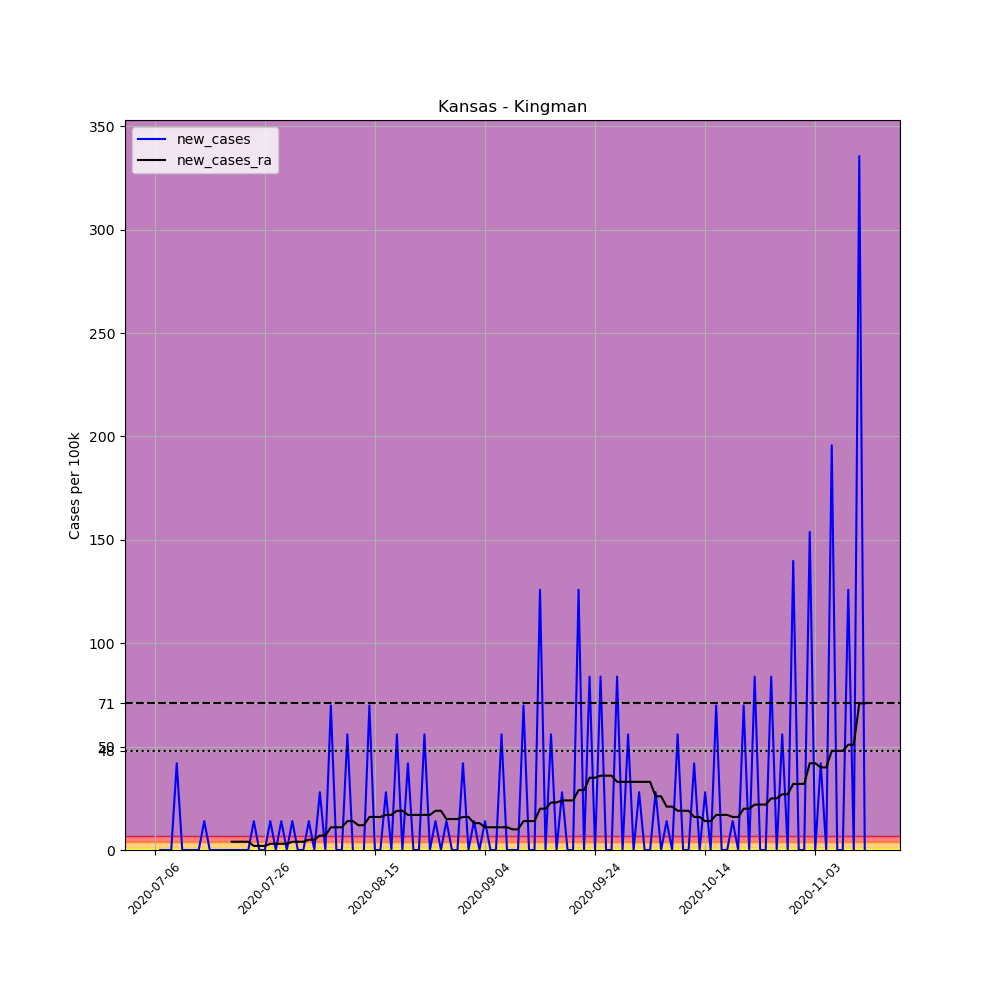

Source data for this figure (header and first rows):
, date, county, state, fips, cases, deaths, COUNTY, STNAME, CTYNAME, POPESTIMATE2019, per_100k, new_cases, new_cases_ra
695038, 2020-07-06, Kingman, Kansas, 20095, 1, 0, 95, Kansas, Kingman, 7152, 13.98, , 
695039, 2020-07-07, Kingman, Kansas, 20095, 1, 0, 95, Kansas, Kingman, 7152, 13.98, 0.0, 
695040, 2020-07-08, Kingman, Kansas, 20095, 1, 0, 95, Kansas, Kingman, 7152, 13.98, 0.0, 
695041, 2020-07-09, Kingman, Kansas, 20095, 1, 0, 95, Kansas, Kingman, 7152, 13.98, 0.0, 
695042, 2020-07-10, Kingman, Kansas, 20095, 4, 0, 95, Kansas, Kingman, 7152, 55.93, 41.95, 
695043, 2020-07-11, Kingman, Kansas, 20095, 4, 0, 95, Kansas, Kingman, 7152, 55.93, 0.0, 
695044, 2020-07-12, Kingman, Kansas, 20095, 4, 0, 95, Kansas, Kingman, 7152, 55.93, 0.0, 
695045, 2020-07-13, Kingman, Kansas, 20095, 4, 0, 95, Kansas, Kingman, 7152, 55.93, 0.0, 
695046, 2020-07-14, Kingman, Kansas, 20095, 4, 0, 95, Kansas, Kingman, 7152, 55.93, 0.0, 
695047, 2020-07-15, Kingman, Kansas, 20095, 5, 0, 95, Kansas, Kingman, 7152, 69.91, 13.98, 
695048, 2020-07-16, Kingman, Kansas, 20095, 5, 0, 95, Kansas, Kingman, 7152, 69.91, 0.0, 
695049, 2020-07-17, Kingman, Kansas, 20095, 5, 0, 95, Kansas, Kingman, 7152, 69.91, 0.0, 
695050, 2020-07-18, Kingman, Kansas, 20095, 5, 0, 95, Kansas, Kingman, 7152, 69.91, 0.0, 
695051, 2020-07-19, Kingman, Kansas, 20095, 5, 0, 95, Kansas, Kingman, 7152, 69.91, 0.0, 
695052, 2020-07-20, Kingman, Kansas, 20095, 5, 0, 95, Kansas, Kingman, 7152, 69.91, 0.0, 3.995
695053, 2020-07-21, Kingman, Kansas, 20095, 5, 0, 95, Kansas, Kingman, 7152, 69.91, 0.0, 3.995
695054, 2020-07-22, Kingman, Kansas, 20095, 5, 0, 95, Kansas, Kingman, 7152, 69.91, 0.0, 3.995
695055, 2020-07-23, Kingman, Kansas, 20095, 5, 0, 95, Kansas, Kingman, 7152, 69.91, 0.0, 3.995
695056, 2020-07-24, Kingman, Kansas, 20095, 6, 0, 95, Kansas, Kingman, 7152, 83.89, 13.98, 1.997
695057, 2020-07-25, Kingman, Kansas, 20095, 6, 0, 95, Kansas, Kingman, 7152, 83.89, 0.0, 1.997
695058, 2020-07-26, Kingman, Kansas, 20095, 6, 0, 95, Kansas, Kingman, 7152, 83.89, 0.0, 1.997
695059, 2020-07-27, Kingman, Kansas, 20095, 7, 0, 95, Kansas, Kingman, 7152, 97.87, 13.98, 2.996
695060, 2020-07-28, Kingman, Kansas, 20095, 7, 0, 95, Kansas, Kingman, 7152, 97.87, 0.0, 2.996
695061, 2020-07-29, Kingman, Kansas, 20095, 8, 0, 95, Kansas, Kingman, 7152, 111.9, 13.98, 2.996
695062, 2020-07-30, Kingman, Kansas, 20095, 8, 0, 95, Kansas, Kingman, 7152, 111.9, 0.0, 2.996
695063, 2020-07-31, Kingman, Kansas, 20095, 9, 0, 95, Kansas, Kingman, 7152, 125.8, 13.98, 3.995
695064, 2020-08-01, Kingman, Kansas, 20095, 9, 0, 95, Kansas, Kingman, 7152, 125.8, 0.0, 3.995
695065, 2020-08-02, Kingman, Kansas, 20095, 9, 0, 95, Kansas, Kingman, 7152, 125.8, 0.0, 3.995
695066, 2020-08-03, Kingman, Kansas, 20095, 10, 0, 95, Kansas, Kingman, 7152, 139.8, 13.98, 4.994
695067, 2020-08-04, Kingman, Kansas, 20095, 10, 0, 95, Kansas, Kingman, 7152, 139.8, 0.0, 4.994
695068, 2020-08-05, Kingman, Kansas, 20095, 12, 0, 95, Kansas, Kingman, 7152, 167.8, 27.96, 6.991
695069, 2020-08-06, Kingman, Kansas, 20095, 12, 0, 95, Kansas, Kingman, 7152, 167.8, 0.0, 6.991
695070, 2020-08-07, Kingman, Kansas, 20095, 17, 0, 95, Kansas, Kingman, 7152, 237.7, 69.91, 10.99
695071, 2020-08-08, Kingman, Kansas, 20095, 17, 0, 95, Kansas, Kingman, 7152, 237.7, 0.0, 10.99
695072, 2020-08-09, Kingman, Kansas, 20095, 17, 0, 95, Kansas, Kingman, 7152, 237.7, 0.0, 10.99
695073, 2020-08-10, Kingman, Kansas, 20095, 21, 0, 95, Kansas, Kingman, 7152, 293.6, 55.93, 13.98
695074, 2020-08-11, Kingman, Kansas, 20095, 21, 0, 95, Kansas, Kingman, 7152, 293.6, 0.0, 13.98
695075, 2020-08-12, Kingman, Kansas, 20095, 20, 0, 95, Kansas, Kingman, 7152, 279.6, -13.98, 11.98
695076, 2020-08-13, Kingman, Kansas, 20095, 20, 0, 95, Kansas, Kingman, 7152, 279.6, 0.0, 11.98
695077, 2020-08-14, Kingman, Kansas, 20095, 25, 0, 95, Kansas, Kingman, 7152, 349.6, 69.91, 15.98
695078, 2020-08-15, Kingman, Kansas, 20095, 25, 0, 95, Kansas, Kingman, 7152, 349.6, 0.0, 15.98
695079, 2020-08-16, Kingman, Kansas, 20095, 25, 0, 95, Kansas, Kingman, 7152, 349.6, 0.0, 15.98
695080, 2020-08-17, Kingman, Kansas, 20095, 27, 0, 95, Kansas, Kingman, 7152, 377.5, 27.96, 16.98
695081, 2020-08-18, Kingman, Kansas, 20095, 27, 0, 95, Kansas, Kingman, 7152, 377.5, 0.0, 16.98
695082, 2020-08-19, Kingman, Kansas, 20095, 31, 0, 95, Kansas, Kingman, 7152, 433.4, 55.93, 18.98
695083, 2020-08-20, Kingman, Kansas, 20095, 31, 0, 95, Kansas, Kingman, 7152, 433.4, 0.0, 18.98
695084, 2020-08-21, Kingman, Kansas, 20095, 34, 0, 95, Kansas, Kingman, 7152, 475.4, 41.95, 16.98
695085, 2020-08-22, Kingman, Kansas, 20095, 34, 0, 95, Kansas, Kingman, 7152, 475.4, 0.0, 16.98
695086, 2020-08-23, Kingman, Kansas, 20095, 34, 0, 95, Kansas, Kingman, 7152, 475.4, 0.0, 16.98
695087, 2020-08-24, Kingman, Kansas, 20095, 38, 0, 95, Kansas, Kingman, 7152, 531.3, 55.93, 16.98
695088, 2020-08-25, Kingman, Kansas, 20095, 38, 0, 95, Kansas, Kingman, 7152, 531.3, 0.0, 16.98
695089, 2020-08-26, Kingman, Kansas, 20095, 39, 0, 95, Kansas, Kingman, 7152, 545.3, 13.98, 18.98
695090, 2020-08-27, Kingman, Kansas, 20095, 39, 0, 95, Kansas, Kingman, 7152, 545.3, 0.0, 18.98
695091, 2020-08-28, Kingman, Kansas, 20095, 40, 0, 95, Kansas, Kingman, 7152, 559.3, 13.98, 14.98
695092, 2020-08-29, Kingman, Kansas, 20095, 40, 0, 95, Kansas, Kingman, 7152, 559.3, 0.0, 14.98
695093, 2020-08-30, Kingman, Kansas, 20095, 40, 0, 95, Kansas, Kingman, 7152, 559.3, 0.0, 14.98
695094, 2020-08-31, Kingman, Kansas, 20095, 43, 0, 95, Kansas, Kingman, 7152, 601.2, 41.95, 15.98
695095, 2020-09-01, Kingman, Kansas, 20095, 43, 0, 95, Kansas, Kingman, 7152, 601.2, 0.0, 15.98
695096, 2020-09-02, Kingman, Kansas, 20095, 44, 0, 95, Kansas, Kingman, 7152, 615.2, 13.98, 12.98
695097, 2020-09-03, Kingman, Kansas, 20095, 44, 0, 95, Kansas, Kingman, 7152, 615.2, 0.0, 12.98
... 70 more rows
